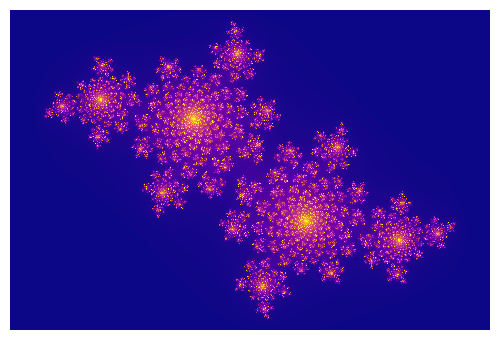

Recreate this plot in Python.
from __future__ import division
 
import numpy as np
import matplotlib.pyplot as plt
 
m = 480
n = 320
 
s = 300  # Scale.
x = np.linspace(-m / s, m / s, num=m).reshape((1, m))
y = np.linspace(-n / s, n / s, num=n).reshape((n, 1))
Z = np.tile(x, (n, 1)) + 1j * np.tile(y, (1, m))
 
C = np.full((n, m), -0.4 + 0.6j)
M = np.full((n, m), True, dtype=bool)
N = np.zeros((n, m))
for i in range(256):
    Z[M] = Z[M] * Z[M] + C[M]
    M[np.abs(Z) > 2] = False
    N[M] = i
 
# Save with Matplotlib using a colormap.
fig = plt.figure()
fig.set_size_inches(m / 100, n / 100)
ax = fig.add_axes([0, 0, 1, 1], frameon=False, aspect=1)
ax.set_xticks([])
ax.set_yticks([])
plt.imshow(np.flipud(N), cmap='plasma')
plt.savefig('julia-plt.png')
plt.close()

# https://matplotlib.org/3.1.0/tutorials/colors/colormaps.html
# https://tomroelandts.com/articles/how-to-compute-colorful-fractals-using-numpy-and-matplotlib
# https://tomroelandts.com/articles/how-to-compute-the-mandelbrot-set-using-numpy-array-operations
